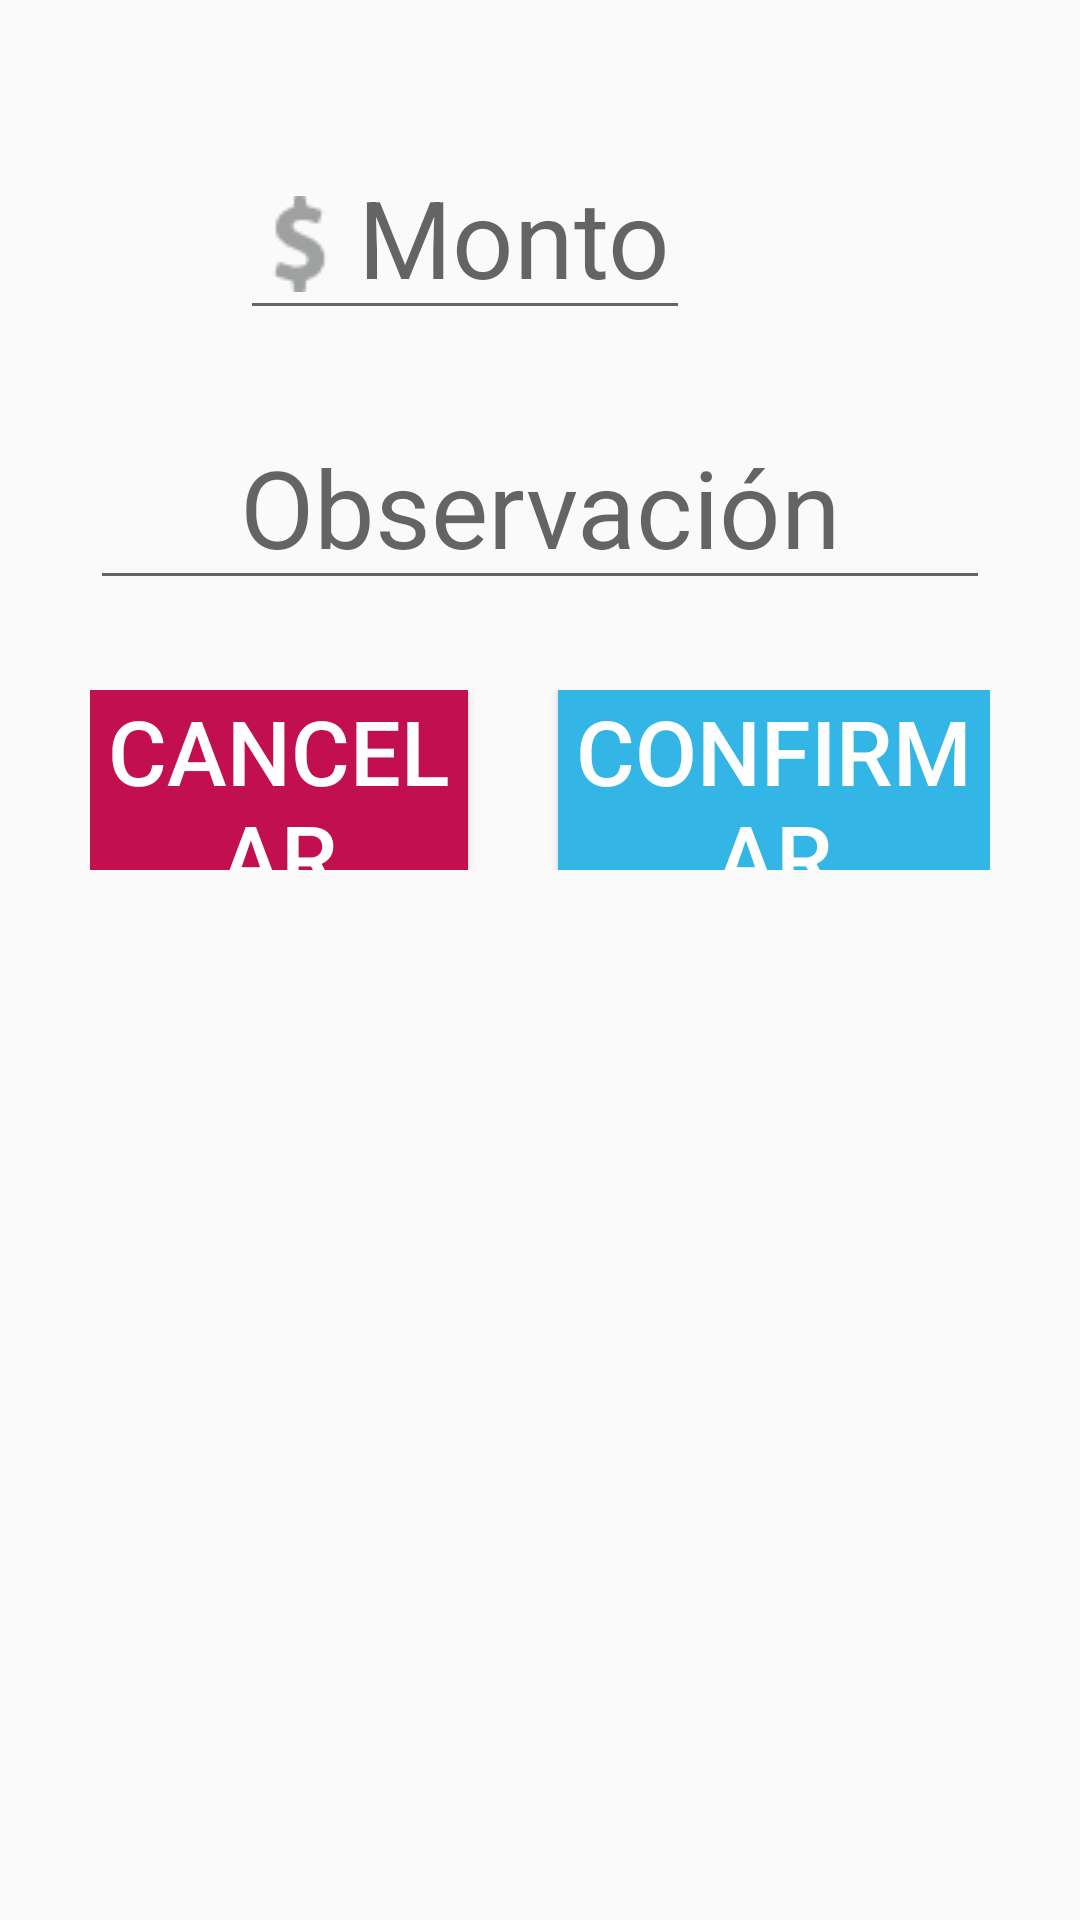

Produce the Android XML layout that renders to this screen, including the resource entries it uses.
<!-- AndroidManifest.xml: application theme AppTheme -->
<!-- res/layout/popup_ingresa_efectivo_caja.xml -->
<?xml version="1.0" encoding="utf-8"?>
<LinearLayout xmlns:android="http://schemas.android.com/apk/res/android"
    xmlns:sign="http://schemas.android.com/apk/res-auto"
    android:id="@+id/layout_principal_pop_iec"
    android:layout_width="900dp"
    android:layout_height="400dp"
    android:background="@drawable/round_shape_shadow"
    android:orientation="vertical">

    <LinearLayout
        android:layout_width="match_parent"
        android:layout_height="match_parent"
        android:background="@drawable/round_shape"


        android:orientation="vertical">

        <LinearLayout
            android:layout_width="match_parent"
            android:layout_height="wrap_content"
            android:layout_marginLeft="30dp"
            android:layout_marginRight="30dp"
            android:layout_marginTop="50dp"
            android:orientation="horizontal">

            <EditText
                android:id="@+id/txt_iec_monto"
                android:layout_width="150dp"
                android:layout_height="60dp"
                android:layout_marginLeft="50dp"
                android:drawableLeft="@drawable/pesos"
                android:hint="Monto"
                android:inputType="number"
                android:textAlignment="center"
                android:textColor="@color/colorAccent"
                android:textSize="36sp" />

            <Spinner
                android:id="@+id/spi_iec_t_operacion"
                android:layout_width="match_parent"
                android:layout_height="50dp"
                android:layout_marginLeft="200dp"
                android:spinnerMode="dialog" />

        </LinearLayout>

        <EditText
            android:id="@+id/xt_iec_obs"
            android:layout_width="match_parent"
            android:layout_height="60dp"
            android:layout_marginLeft="30dp"
            android:layout_marginRight="30dp"
            android:layout_marginTop="30dp"
            android:hint="Observación"
            android:textAlignment="center"
            android:textColor="@color/colorAccent"
            android:textSize="36sp" />

        <LinearLayout
            android:layout_width="match_parent"
            android:layout_height="wrap_content"
            android:layout_marginLeft="30dp"
            android:layout_marginRight="30dp"
            android:layout_marginTop="30dp"
            android:orientation="horizontal">

            <Button
                android:id="@+id/btn_iec_cancelar"
                android:layout_width="wrap_content"
                android:layout_height="60dp"
                android:layout_weight="1"
                android:background="@color/colorbtncancelar"
                android:text="CANCELAR"
                android:textColor="@color/white"
                android:textSize="30sp" />

            <Button
                android:id="@+id/btn_iec_confirmar"
                android:layout_width="wrap_content"
                android:layout_height="60dp"
                android:layout_marginLeft="30dp"
                android:layout_weight="1"
                android:background="@android:color/holo_blue_light"
                android:text="CONFIRMAR"
                android:textColor="@color/white"
                android:textSize="30sp" />
        </LinearLayout>
    </LinearLayout>

</LinearLayout>
<!-- resources referenced by this layout -->
<resources>
  <color name="colorAccent">#2b2b2b</color>
  <color name="colorbtncancelar">#c20f50</color>
  <!-- drawable pesos: png bitmap (drawable, 998 bytes) -->
  <!-- drawable round_shape_shadow (drawable) -->
  <?xml version="1.0" encoding="utf-8"?>
  <layer-list xmlns:android="http://schemas.android.com/apk/res/android" >
      <item android:drawable="@drawable/bg_shadow" />
      <item>
          <shape android:shape="rectangle">
              <solid android:color="#f8f3ed" />
              <corners
                  android:bottomRightRadius="15dp"
                  android:bottomLeftRadius="15dp"
                  android:topLeftRadius="15dp"
                  android:topRightRadius="15dp"/>
          </shape>
      </item>
  
  </layer-list>
  <style name="AppTheme" parent="Theme.AppCompat.Light.NoActionBar">
          
          <item name="colorPrimary">@color/colorPrimary</item>
          <item name="colorPrimaryDark">@color/colorPrimaryDark</item>
          <item name="colorAccent">@color/colorAccent</item>
      </style>
  <color name="colorPrimary">#303958</color>
  <color name="colorPrimaryDark">#303958</color>
  <!-- not gathered from this repository: default colours our renderer supplied (Android Studio template values) -->
  <color name="white">#FFFFFFFF</color>
</resources>
